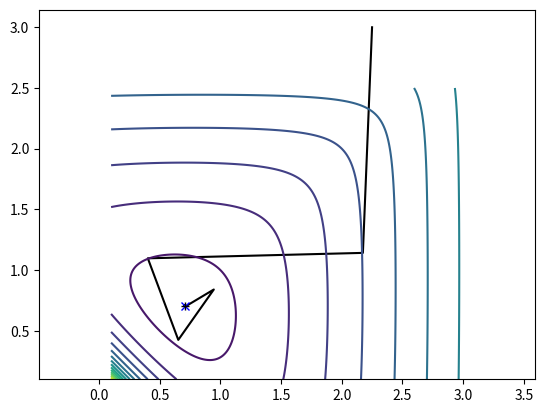

This chart was generated by the following Python code:
import numpy as np
import matplotlib.pyplot as plt


def f(x, y):
    return (np.sqrt(x**4-2*x**2*y**2+y**4+4)/(x+y))+x+y


def grad_x(x, y):
    return((x+y)**2*np.sqrt(x**4 - 2*x**2*y**2 + y**4 + 4) + x**4 + 2*x**3*y - 2*x*y**3 - y**4 - 4)/((x+y)**2*np.sqrt(x**4 - 2*x**2*y**2 + y**4 + 4))


def grad_y(x, y):
    return((x+y)**2*np.sqrt(x**4 - 2*x**2*y**2 + y**4 + 4) - x**4 - 2*x**3*y + 2*x*y**3 + y**4 - 4)/((x+y)**2*np.sqrt(x**4 - 2*x**2*y**2 + y**4 + 4))


x_min = 0.707106
y_min = x_min

x = [2.25]
y = [3]
pkt = [f(x[-1], y[-1])]
# x = np.array([2.25])
# y = np.array([3])
# pkt = np.array([f(x[-1], y[-1])])

krok = 1
dok = 1e-5
licz = 0
jeszcze = True
while jeszcze:
    licz += 1

    grx = grad_x(x[-1], y[-1])
    gry = grad_y(x[-1], y[-1])
    nx = x[-1] - grx * krok
    ny = y[-1] - gry * krok
    npkt = f(nx, ny)

    if npkt < pkt[-1]:
        x.append(nx)
        y.append(ny)
        pkt.append(npkt)
        # np.append(x, [nx])
        # np.append(y, [ny])
        # np.append(pkt, [npkt])
    else:
        x.append(x[-1])
        y.append(y[-1])
        pkt.append(pkt[-1])
        # np.append(x, [x[-1]])
        # np.append(y, [y[-1]])
        # np.append(pkt, [pkt[-1]])
        krok /= 2
        bl = npkt/(np.sqrt(grx**2+gry**2))

    if krok < dok :
        jeszcze = False


fig = plt.figure()
ax = fig.add_subplot(111)
ax.plot(x, y, '-k')
ax.plot(x_min, y_min, 'xb')
ax.plot(x[-1], y[-1], '+k')
ax.axis('equal')
x0 = 0.1
xk = 3
Nx = 500
x = np.linspace(x0, xk,Nx)
y0=0.1
yk= 2.5
Ny = 500
y = np.linspace(y0, yk, Ny)
X,Y = np.meshgrid(x,y)
Z= f(X,Y)
ax.contour(X,Y,Z,15)
plt.show()
